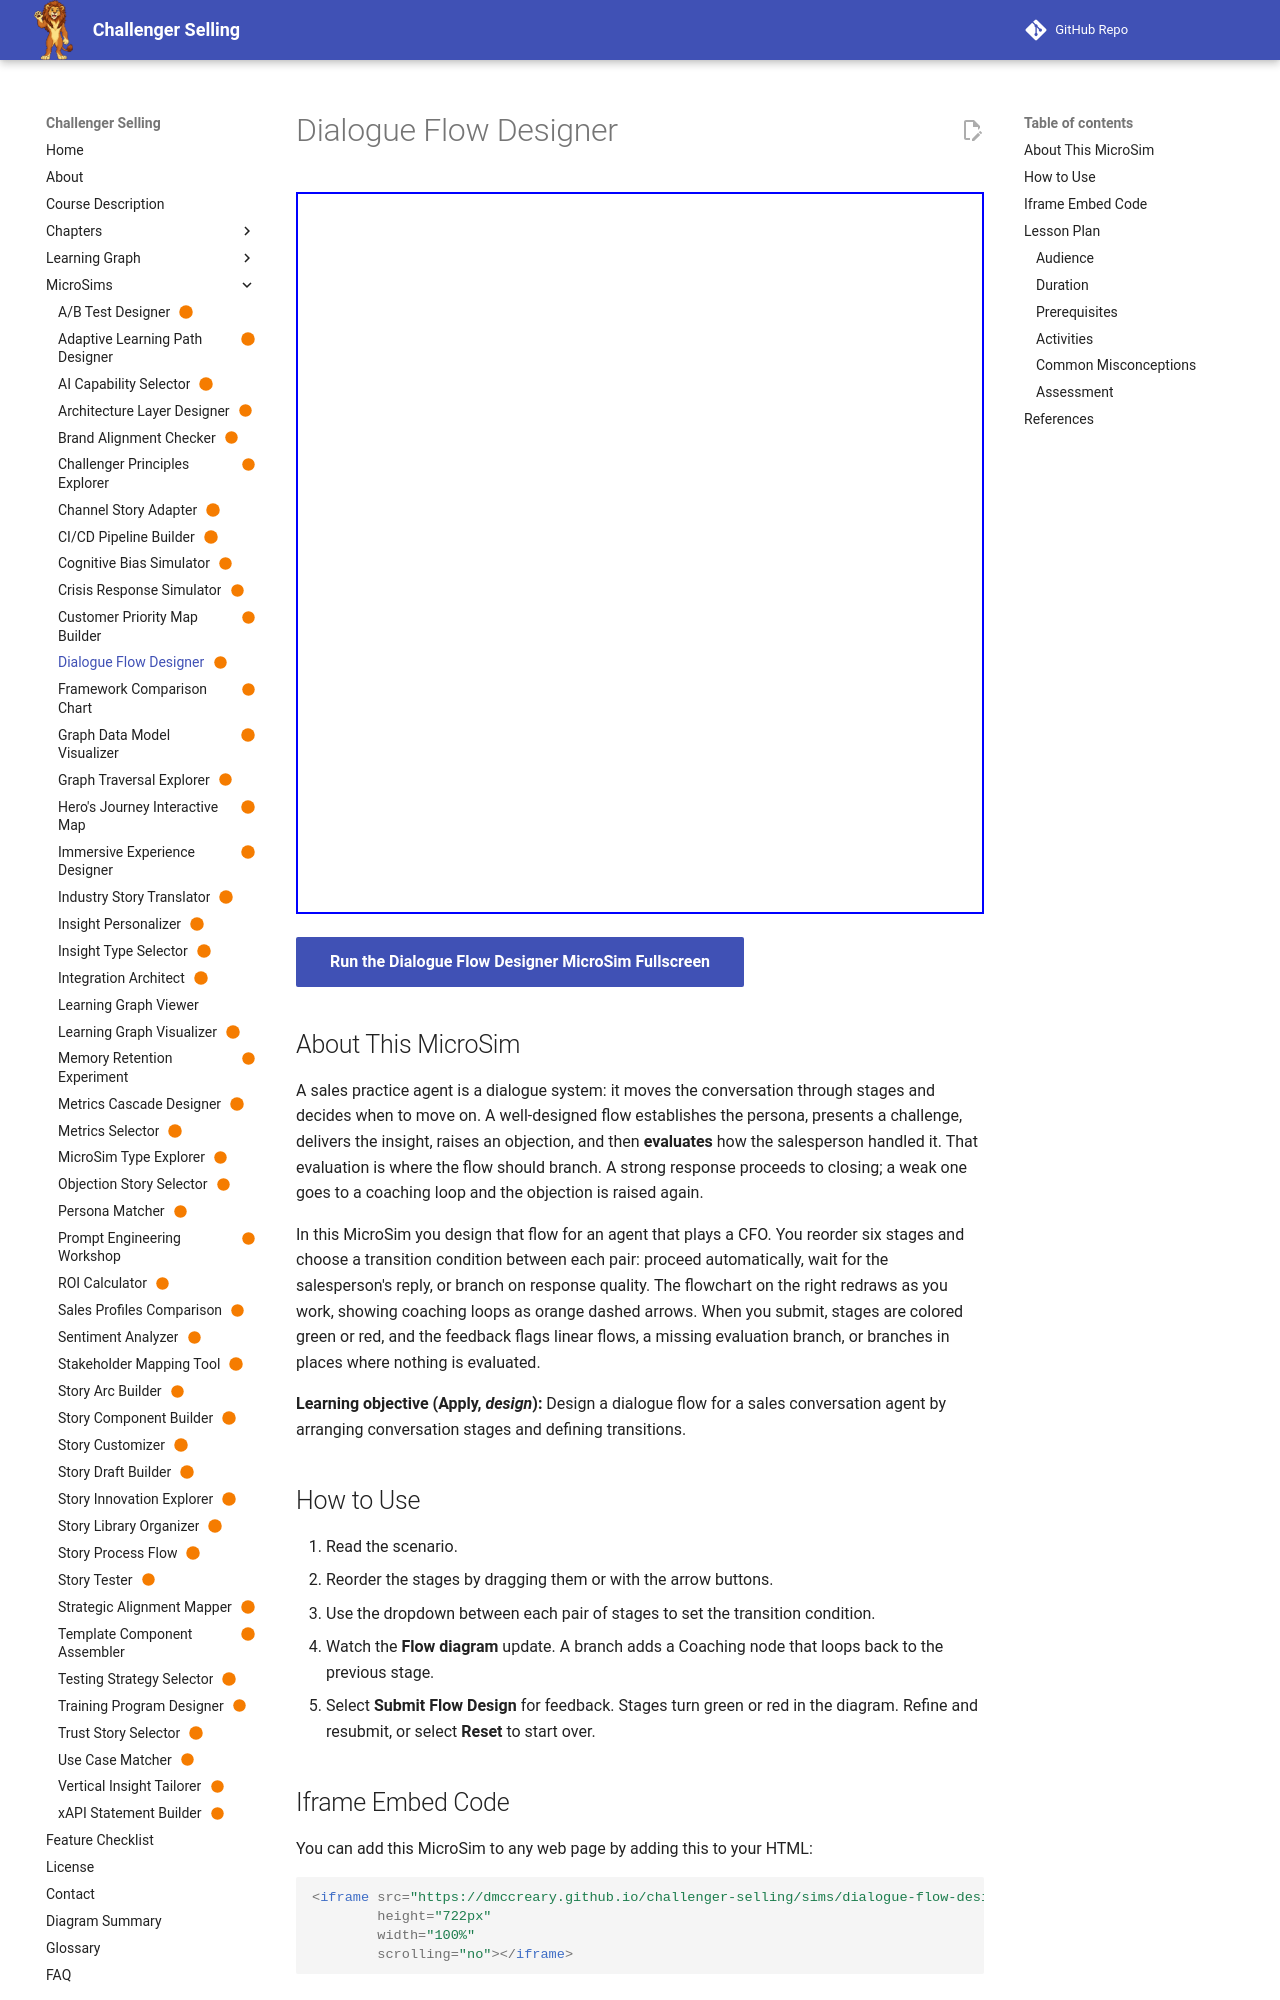

repository: dmccreary/challenger-selling · page: sims/dialogue-flow-designer/index.html · generator: mkdocs

---
title: "Dialogue Flow Designer"
description: "Learners order six dialogue stages for a CFO sales-practice agent, choose transition conditions including a strong/weak coaching branch, and see a live flowchart of their design."
image: /sims/dialogue-flow-designer/dialogue-flow-designer.png
og:image: /sims/dialogue-flow-designer/dialogue-flow-designer.png
twitter:image: /sims/dialogue-flow-designer/dialogue-flow-designer.png
social:
   cards: false
status: built
---

# Dialogue Flow Designer

<iframe src="main.html" height="722px" width="100%" scrolling="no"></iframe>

[Run the Dialogue Flow Designer MicroSim Fullscreen](./main.html){ .md-button .md-button--primary }

## About This MicroSim

A sales practice agent is a dialogue system: it moves the conversation through stages and decides when to move on. A well-designed flow establishes the persona, presents a challenge, delivers the insight, raises an objection, and then **evaluates** how the salesperson handled it. That evaluation is where the flow should branch. A strong response proceeds to closing; a weak one goes to a coaching loop and the objection is raised again.

In this MicroSim you design that flow for an agent that plays a CFO. You reorder six stages and choose a transition condition between each pair: proceed automatically, wait for the salesperson's reply, or branch on response quality. The flowchart on the right redraws as you work, showing coaching loops as orange dashed arrows. When you submit, stages are colored green or red, and the feedback flags linear flows, a missing evaluation branch, or branches in places where nothing is evaluated.

**Learning objective (Apply, *design*):** Design a dialogue flow for a sales conversation agent by arranging conversation stages and defining transitions.

## How to Use

1. Read the scenario.
2. Reorder the stages by dragging them or with the arrow buttons.
3. Use the dropdown between each pair of stages to set the transition condition.
4. Watch the **Flow diagram** update. A branch adds a Coaching node that loops back to the previous stage.
5. Select **Submit Flow Design** for feedback. Stages turn green or red in the diagram. Refine and resubmit, or select **Reset** to start over.
